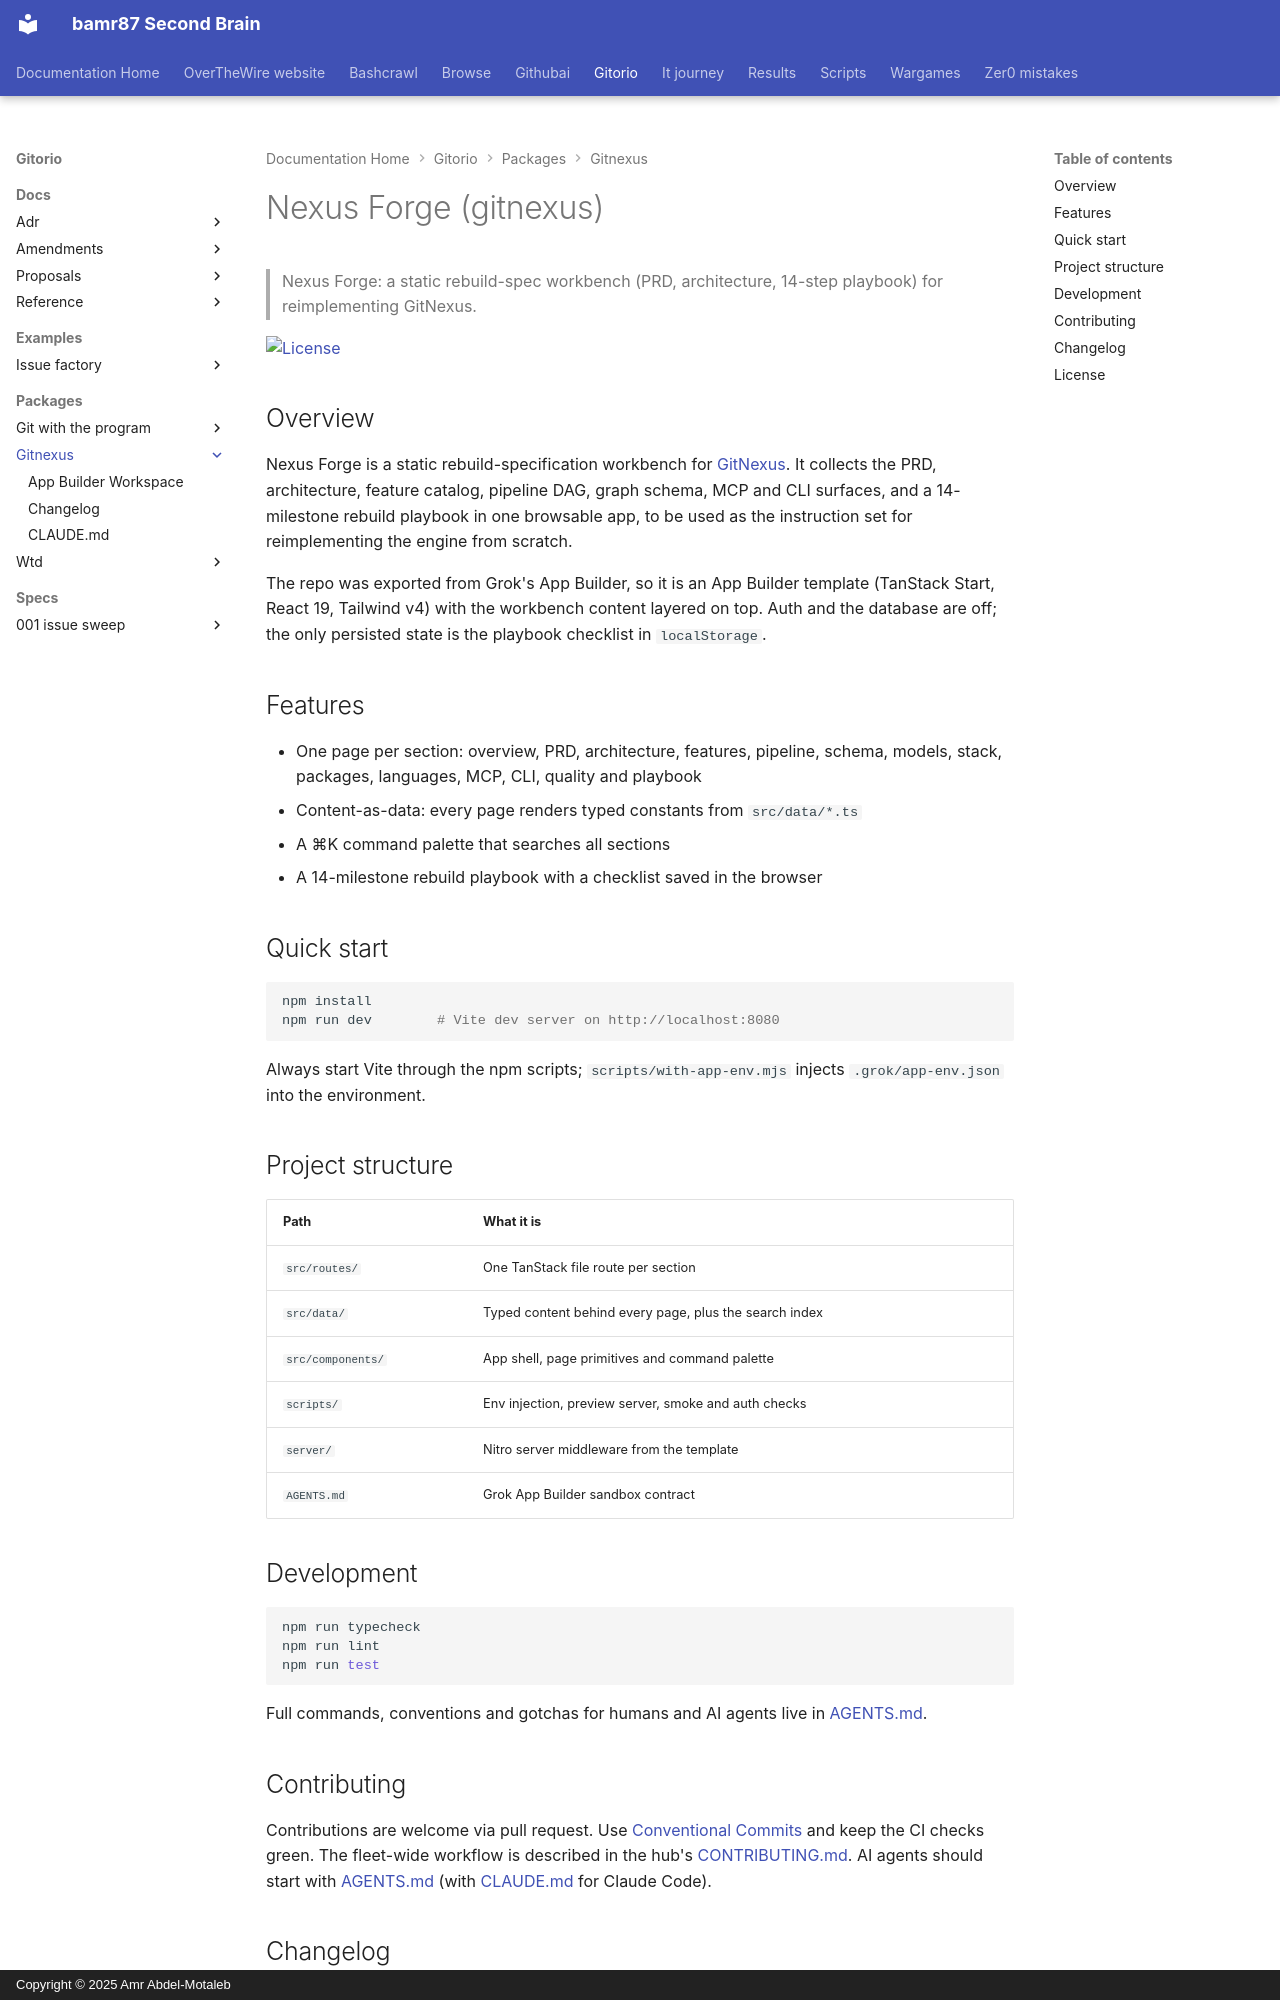

repository: bamr87/README · page: gitorio/packages/gitnexus/index.html · generator: mkdocs · copyright: Copyright © 2025 Amr Abdel-Motaleb

---
source_file: packages/gitnexus/README.md
source_repo: bamr87/gitorio
source_url: https://github.com/bamr87/gitorio/blob/main/packages/gitnexus/README.md
title: Nexus Forge (gitnexus)
---
# Nexus Forge (gitnexus)

> Nexus Forge: a static rebuild-spec workbench (PRD, architecture, 14-step playbook) for reimplementing GitNexus.

[![License](https://img.shields.io/github/license/bamr87/gitnexus)](LICENSE)

## Overview

Nexus Forge is a static rebuild-specification workbench for [GitNexus](https://github.com/abhigyanpatwari/GitNexus). It collects the PRD, architecture, feature catalog, pipeline DAG, graph schema, MCP and CLI surfaces, and a 14-milestone rebuild playbook in one browsable app, to be used as the instruction set for reimplementing the engine from scratch.

The repo was exported from Grok's App Builder, so it is an App Builder template (TanStack Start, React 19, Tailwind v4) with the workbench content layered on top. Auth and the database are off; the only persisted state is the playbook checklist in `localStorage`.

## Features

- One page per section: overview, PRD, architecture, features, pipeline, schema, models, stack, packages, languages, MCP, CLI, quality and playbook
- Content-as-data: every page renders typed constants from `src/data/*.ts`
- A ⌘K command palette that searches all sections
- A 14-milestone rebuild playbook with a checklist saved in the browser

## Quick start

```bash
npm install
npm run dev        # Vite dev server on http://localhost:8080
```

Always start Vite through the npm scripts; `scripts/with-app-env.mjs` injects `.grok/app-env.json` into the environment.

## Project structure

| Path | What it is |
|---|---|
| `src/routes/` | One TanStack file route per section |
| `src/data/` | Typed content behind every page, plus the search index |
| `src/components/` | App shell, page primitives and command palette |
| `scripts/` | Env injection, preview server, smoke and auth checks |
| `server/` | Nitro server middleware from the template |
| `AGENTS.md` | Grok App Builder sandbox contract |

## Development

```bash
npm run typecheck
npm run lint
npm run test
```

Full commands, conventions and gotchas for humans and AI agents live in [AGENTS.md](AGENTS.md).

## Contributing

Contributions are welcome via pull request. Use [Conventional Commits](https://www.conventionalcommits.org/) and keep the CI checks green. The fleet-wide workflow is described in the hub's [CONTRIBUTING.md](https://github.com/bamr87/bamr87/blob/main/CONTRIBUTING.md). AI agents should start with [AGENTS.md](AGENTS.md) (with [CLAUDE.md](CLAUDE.md) for Claude Code).
